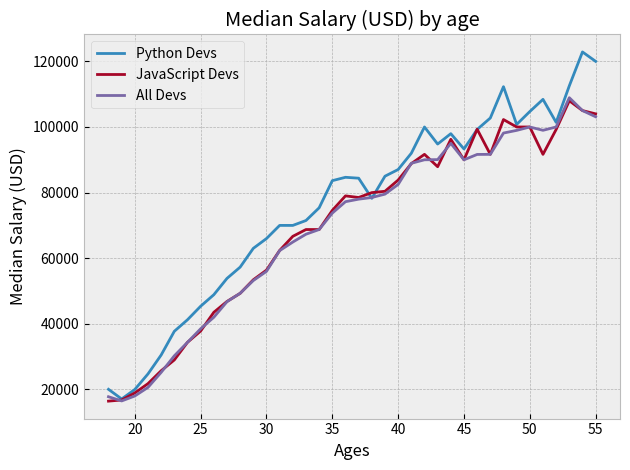

Generate this figure with matplotlib:
from matplotlib import pyplot as plt

# print(plt.style.available)
plt.style.use("bmh")

ages_x = [18, 19, 20, 21, 22, 23, 24, 25, 26, 27, 28, 29, 30, 31, 32, 33, 34, 35,
          36, 37, 38, 39, 40, 41, 42, 43, 44, 45, 46, 47, 48, 49, 50, 51, 52, 53, 54, 55]

dev_y = [17784, 16500, 18012, 20628, 25206, 30252, 34368, 38496, 42000, 46752, 49320, 53200, 56000, 62316, 64928, 67317, 68748, 73752, 77232,
         78000, 78508, 79536, 82488, 88935, 90000, 90056, 95000, 90000, 91633, 91660, 98150, 98964, 100000, 98988, 100000, 108923, 105000, 103117]

py_dev_y = [20046, 17100, 20000, 24744, 30500, 37732, 41247, 45372, 48876, 53850, 57287, 63016, 65998, 70003, 70000, 71496, 75370, 83640, 84666,
            84392, 78254, 85000, 87038, 91991, 100000, 94796, 97962, 93302, 99240, 102736, 112285, 100771, 104708, 108423, 101407, 112542, 122870, 120000]

js_dev_y = [16446, 16791, 18942, 21780, 25704, 29000, 34372, 37810, 43515, 46823, 49293, 53437, 56373, 62375, 66674, 68745, 68746, 74583, 79000,
            78508, 79996, 80403, 83820, 88833, 91660, 87892, 96243, 90000, 99313, 91660, 102264, 100000, 100000, 91660, 99240, 108000, 105000, 104000]

plt.plot(ages_x, py_dev_y, label="Python Devs")

plt.plot(ages_x, js_dev_y, label="JavaScript Devs")

plt.plot(ages_x, dev_y, label="All Devs")
         
plt.xlabel("Ages")
plt.ylabel("Median Salary (USD)")
plt.title("Median Salary (USD) by age")

plt.tight_layout()
# plt.grid(True)

plt.legend()

plt.savefig("plot1.png")

plt.show()